Run: headless pygame with SDL's dummy video driver; simulated clock (each Clock.tick advances the game by its frame time, no real sleeping); random seed 0; keys injected as events and as key.get_pressed() state; no mouse input.
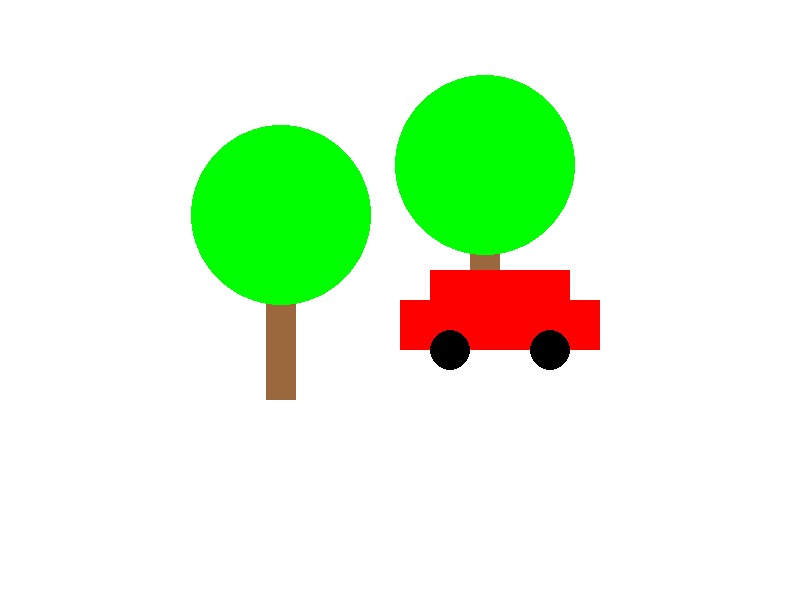
Frame 1 of 4 · flips 1–60 · no input
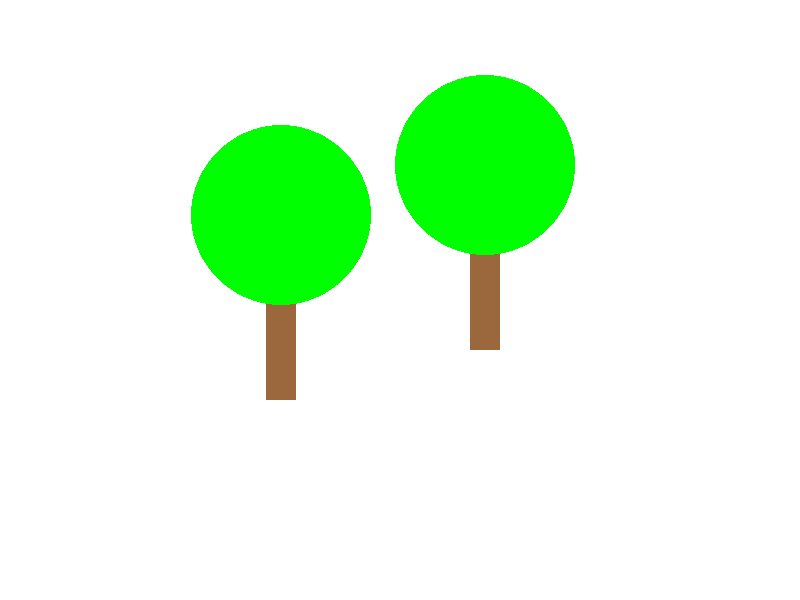
Frame 2 of 4 · flips 61–180 · tapped SPACE, RETURN · held RIGHT (→), D
Frame 3 of 4 · flips 181–300 · held DOWN (↓), S · screen unchanged from frame 2, image omitted
Frame 4 of 4 · flips 301–420 · held LEFT (←), A, UP (↑), W · screen same as frame 1, image omitted

The pygame program that drew these frames:

import pygame                           
pygame.init()
WIDTH = 800
HEIGHT= 600
gameWindow=pygame.display.set_mode((WIDTH,HEIGHT))

RED =(255,  0,  0)
GREEN =(  0,255,  0)
BROWN = (155,103,60)
WHITE =(255,255,255)
BLACK =(  0,  0,  0)

#---------------------------------------#
# functions                             #
#---------------------------------------#
def drawCar(carX,carY):
    pygame.draw.rect(gameWindow, RED, (carX,carY,200,50),0 )
    pygame.draw.rect(gameWindow, RED, (carX+30,carY-30,140,50),0)
    pygame.draw.circle(gameWindow, BLACK, (carX+50,carY+50),20,0)
    pygame.draw.circle(gameWindow, BLACK, (carX+150,carY+50),20,0)
def drawTree(treeX,treeY):
    pygame.draw.rect(gameWindow, BROWN,(treeX,treeY,30,200),0)
    pygame.draw.circle(gameWindow, GREEN,(treeX + 15,treeY+15),90,0)

#---------------------------------------#
# main program                          #
#---------------------------------------#
carX = WIDTH//2
carY = HEIGHT//2
shiftX = 5
inPlay = True

while inPlay:
    pygame.event.clear()    
    gameWindow.fill(WHITE)
    drawTree(WIDTH//1.7,HEIGHT//4)
    drawCar(carX,carY)
    drawTree(WIDTH//3,HEIGHT//3)
    pygame.display.update()
    pygame.time.delay(10)

    keys = pygame.key.get_pressed()
    if keys[pygame.K_ESCAPE]:
        inPlay = False
    if keys[pygame.K_LEFT]:
        carX = carX - shiftX
    if keys[pygame.K_RIGHT]:
        carX = carX + shiftX 

#---------------------------------------#
pygame.quit()
